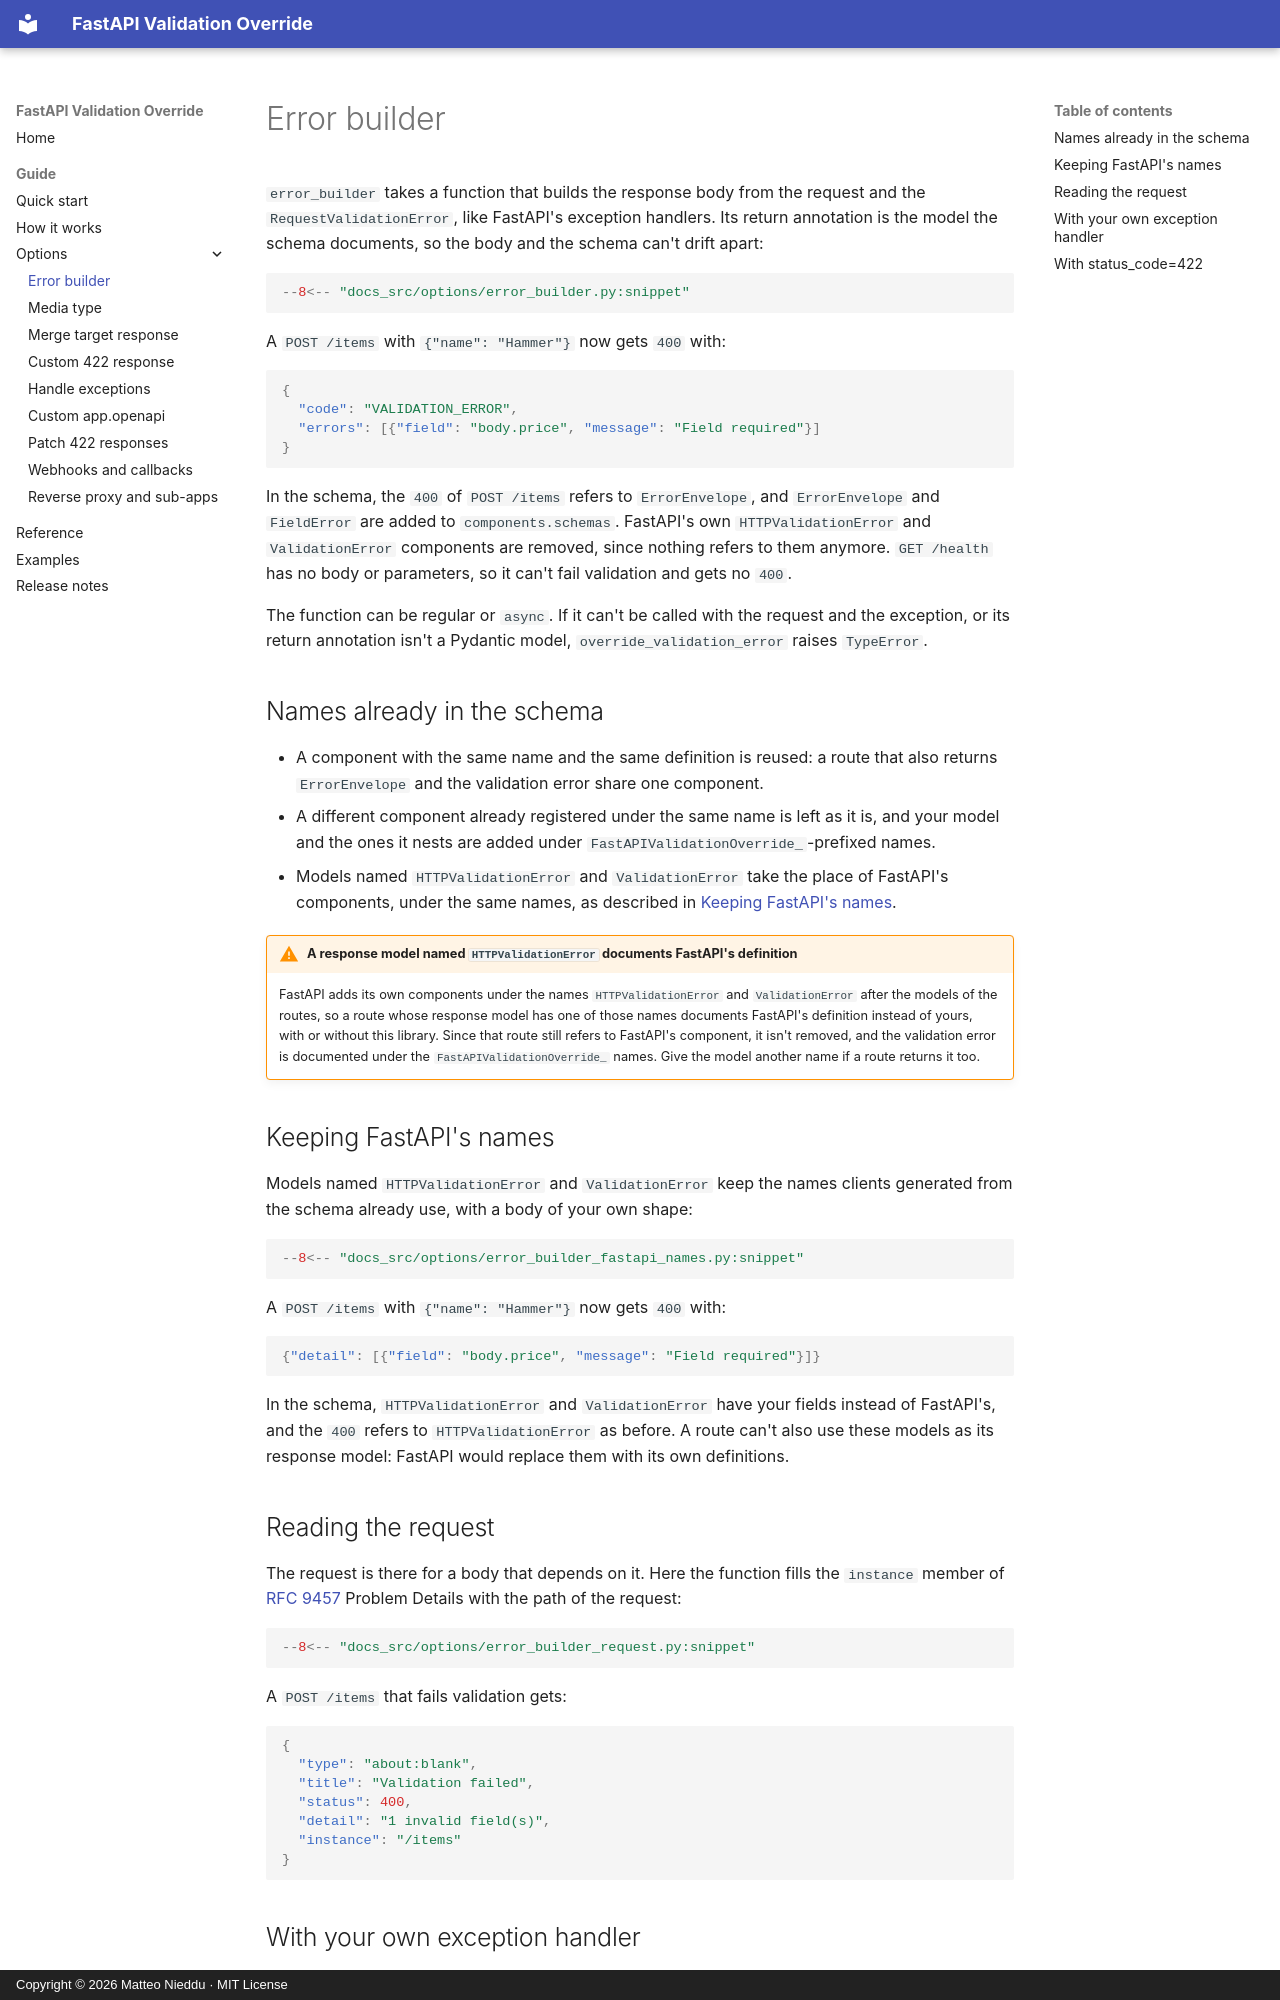

repository: matblack81/fastapi-validation-override · page: options/error-builder/index.html · generator: mkdocs · copyright: Copyright © 2026 Matteo Nieddu · MIT License

---
description: Replace the body of the validation error with your own Pydantic model, in the response and in the schema.
---

# Error builder

`error_builder` takes a function that builds the response body from the request and the `RequestValidationError`, like FastAPI's exception handlers. Its return annotation is the model the schema documents, so the body and the schema can't drift apart:

```python
--8<-- "docs_src/options/error_builder.py:snippet"
```

A `POST /items` with `{"name": "Hammer"}` now gets `400` with:

```json
{
  "code": "VALIDATION_ERROR",
  "errors": [{"field": "body.price", "message": "Field required"}]
}
```

In the schema, the `400` of `POST /items` refers to `ErrorEnvelope`, and `ErrorEnvelope` and `FieldError` are added to `components.schemas`. FastAPI's own `HTTPValidationError` and `ValidationError` components are removed, since nothing refers to them anymore. `GET /health` has no body or parameters, so it can't fail validation and gets no `400`.

The function can be regular or `async`. If it can't be called with the request and the exception, or its return annotation isn't a Pydantic model, `override_validation_error` raises `TypeError`.

## Names already in the schema

- A component with the same name and the same definition is reused: a route that also returns `ErrorEnvelope` and the validation error share one component.
- A different component already registered under the same name is left as it is, and your model and the ones it nests are added under `FastAPIValidationOverride_`-prefixed names.
- Models named `HTTPValidationError` and `ValidationError` take the place of FastAPI's components, under the same names, as described in [Keeping FastAPI's names](#keeping-fastapis-names).

!!! warning "A response model named `HTTPValidationError` documents FastAPI's definition"

    FastAPI adds its own components under the names `HTTPValidationError` and `ValidationError` after the models of the routes, so a route whose response model has one of those names documents FastAPI's definition instead of yours, with or without this library. Since that route still refers to FastAPI's component, it isn't removed, and the validation error is documented under the `FastAPIValidationOverride_` names. Give the model another name if a route returns it too.

## Keeping FastAPI's names

Models named `HTTPValidationError` and `ValidationError` keep the names clients generated from the schema already use, with a body of your own shape:

```python
--8<-- "docs_src/options/error_builder_fastapi_names.py:snippet"
```

A `POST /items` with `{"name": "Hammer"}` now gets `400` with:

```json
{"detail": [{"field": "body.price", "message": "Field required"}]}
```

In the schema, `HTTPValidationError` and `ValidationError` have your fields instead of FastAPI's, and the `400` refers to `HTTPValidationError` as before. A route can't also use these models as its response model: FastAPI would replace them with its own definitions.
